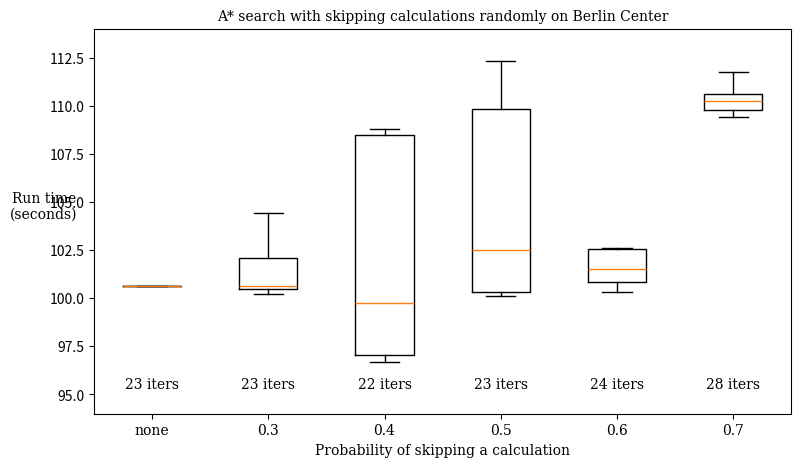
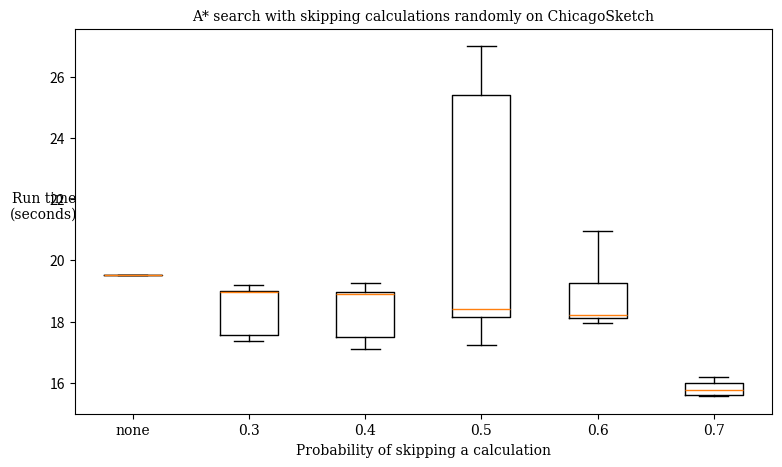
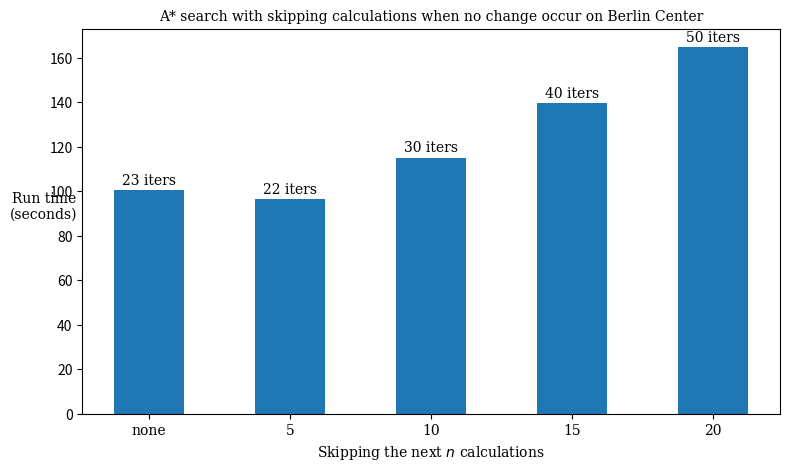
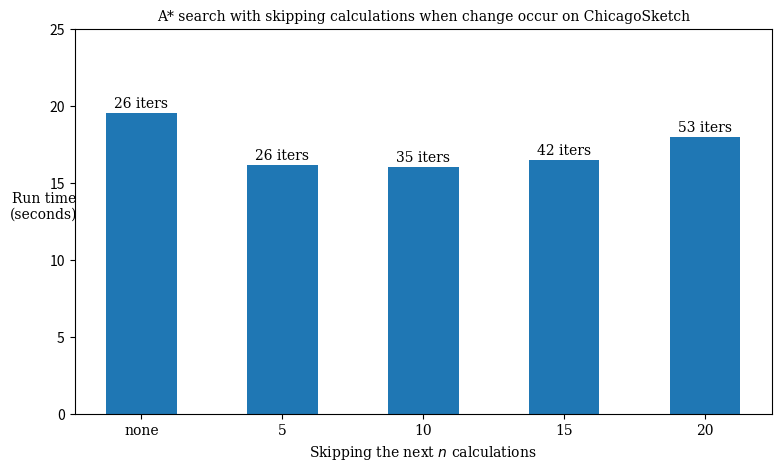
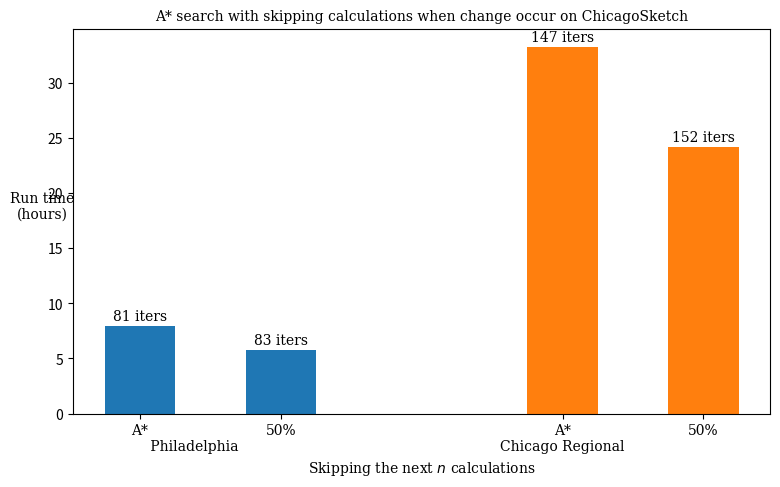

These figures' Python source, in order:
import pylab
from matplotlib.font_manager import FontProperties
from matplotlib.backends.backend_pdf import PdfPages

pdf = PdfPages('random_time.pdf')
font = FontProperties()
font.set_family('serif')

#--------------------------------------------- 
fig = pylab.figure(figsize=(9,5), dpi=200)
x = ['none', 0.3, 0.4, 0.5, 0.6, 0.7]
#y = [126.92, 105.73, 86.8, 73.12, 82.46, 86.6]
y = [[100.62], [104.43, 101.37, 100.70, 100.56, 100.20, 100.57, 100.40, 102.31, 100.46, 103.28], [97.03, 102.01, 97.45, 108.43, 97.04, 108.51, 96.84, 108.73, 96.70, 108.79], [105.90, 100.09, 111.60, 100.37, 111.15, 100.29, 112.31, 100.32, 104.62, 100.18], [110.51, 114.98, 101.03, 100.79, 102.39, 100.32, 101.85, 100.81, 102.59, 101.20], [109.95, 109.57, 113.18, 111.75, 110.15, 110.65, 109.42, 109.70, 110.29, 110.54]]
iters = [23,23,22,23,24,28]
#iters = [415, 409, 408, 396, 507, 620]
index = range(1, len(x)+1)
pylab.boxplot(y, 0, '')
#pylab.bar(index, y, width=0.5, align='center')
pylab.xticks(index, x, size='small', fontproperties=font)

for i, (xx,yy) in enumerate(zip(index,x)):
    pylab.annotate('%d iters' % iters[i], xy=(xx, 95), xytext=(0,2), textcoords='offset points', ha='center', va='bottom', fontproperties=font)

pylab.ylim([94, 114])
pylab.title('A* search with skipping calculations randomly on Berlin Center', fontproperties=font)
pylab.xlabel('Probability of skipping a calculation', fontproperties=font)
pylab.ylabel('Run time\n(seconds)', {'rotation':'horizontal'}, fontproperties=font)
pdf.savefig(fig, bbox_inches='tight')

#--------------------------------------------- 
fig = pylab.figure(figsize=(9,5), dpi=200)
x = ['none', 0.3, 0.4, 0.5, 0.6, 0.7]
#y = [19.53, 18.71, 17.48, 18.18, 17.42, 16.53]
y = [[19.53],[17.46, 17.50, 17.37, 17.78, 19.03, 18.98, 19.01, 19.19, 18.96, 18.98], [19.26, 18.89, 18.91, 19.00, 19.09, 18.91, 17.53, 17.10, 17.26, 17.48], [18.34, 17.23, 18.05, 18.07, 18.39, 18.44, 21.94, 26.55, 27.00, 26.55], [18.03, 18.10, 17.94, 20.96, 19.39, 18.27, 18.16, 18.16, 21.57, 18.93], [16.05, 16.02, 15.94, 16.18, 15.83, 15.69, 15.60, 15.64, 15.56, 15.60]]
iters = [26, 25, 25, 31, 34, 34]
index = range(1,len(x)+1)
pylab.boxplot(y, 0, '')
#pylab.bar(index, y, width=0.5, align='center')
pylab.xticks(index, x, size='small', fontproperties=font)

for i, (xx,yy) in enumerate(zip(index,x)):
    pylab.annotate('%d iters' % iters[i], xy=(xx, 14.5), xytext=(0,2), textcoords='offset points', ha='center', va='bottom', fontproperties=font)

#pylab.ylim([0, 25])
pylab.title('A* search with skipping calculations randomly on ChicagoSketch', fontproperties=font)
pylab.xlabel('Probability of skipping a calculation', fontproperties=font)
pylab.ylabel('Run time\n(seconds)', {'rotation':'horizontal'}, fontproperties=font)
pdf.savefig(fig, bbox_inches='tight')

#--------------------------------------------- 
fig = pylab.figure(figsize=(9,5), dpi=200)
x = ['none', 5, 10, 15, 20]
y = [100.62, 96.57, 115.13, 139.6, 164.76]
iters = [23, 22, 30, 40, 50]
index = range(len(x))
pylab.bar(index, y, width=0.5, align='center')
pylab.xticks(index, x, size='small', fontproperties=font)

for i, (xx,yy) in enumerate(zip(index,y)):
    pylab.annotate('%s iters' % str(iters[i]), xy=(xx, yy), xytext=(0,2), textcoords='offset points', ha='center', va='bottom', fontproperties=font)

pylab.title('A* search with skipping calculations when no change occur on Berlin Center', fontproperties=font)
pylab.xlabel('Skipping the next $n$ calculations', fontproperties=font)
pylab.ylabel('Run time\n(seconds)', {'rotation':'horizontal'}, fontproperties=font)
pdf.savefig(fig, bbox_inches='tight')

#--------------------------------------------- 
fig = pylab.figure(figsize=(9,5), dpi=200)
x = ['none', 5, 10, 15, 20]
y = [19.53, 16.14, 16.03, 16.46, 17.94]
iters = [26, 26, 35, 42, 53]
index = range(len(x))
pylab.bar(index, y, width=0.5, align='center')
pylab.xticks(index, x, size='small', fontproperties=font)

for i, (xx,yy) in enumerate(zip(index,y)):
    pylab.annotate('%s iters' % str(iters[i]), xy=(xx, yy), xytext=(0,2), textcoords='offset points', ha='center', va='bottom', fontproperties=font)

pylab.ylim([0, 25])
pylab.title('A* search with skipping calculations when change occur on ChicagoSketch', fontproperties=font)
pylab.xlabel('Skipping the next $n$ calculations', fontproperties=font)
pylab.ylabel('Run time\n(seconds)', {'rotation':'horizontal'}, fontproperties=font)
pdf.savefig(fig, bbox_inches='tight')
#--------------------------------------------- 
fig = pylab.figure(figsize=(9,5), dpi=200)
y = [7.96, 5.75, 33.26, 24.18]
iters = [81, 83, 147, 152]
index = [0,1,3,4]
pylab.bar([0,1], y[0:2], width=0.5, align='center')
pylab.bar([3,4], y[2:4], width=0.5, align='center')
pylab.xticks(index, ['A*\n \t \t \t Philadelphia'.expandtabs(), '50%', 'A*\nChicago Regional', '50%'], size='small', fontproperties=font)

for i, (xx,yy) in enumerate(zip(index,y)):
    pylab.annotate('%s iters' % str(iters[i]), xy=(xx, yy), xytext=(0,2), textcoords='offset points', ha='center', va='bottom', fontproperties=font)

#pylab.ylim([0, 25])
pylab.title('A* search with skipping calculations when change occur on ChicagoSketch', fontproperties=font)
pylab.xlabel('Skipping the next $n$ calculations', fontproperties=font)
pylab.ylabel('Run time\n(hours)', {'rotation':'horizontal'}, fontproperties=font)
pdf.savefig(fig, bbox_inches='tight')

pdf.close()
